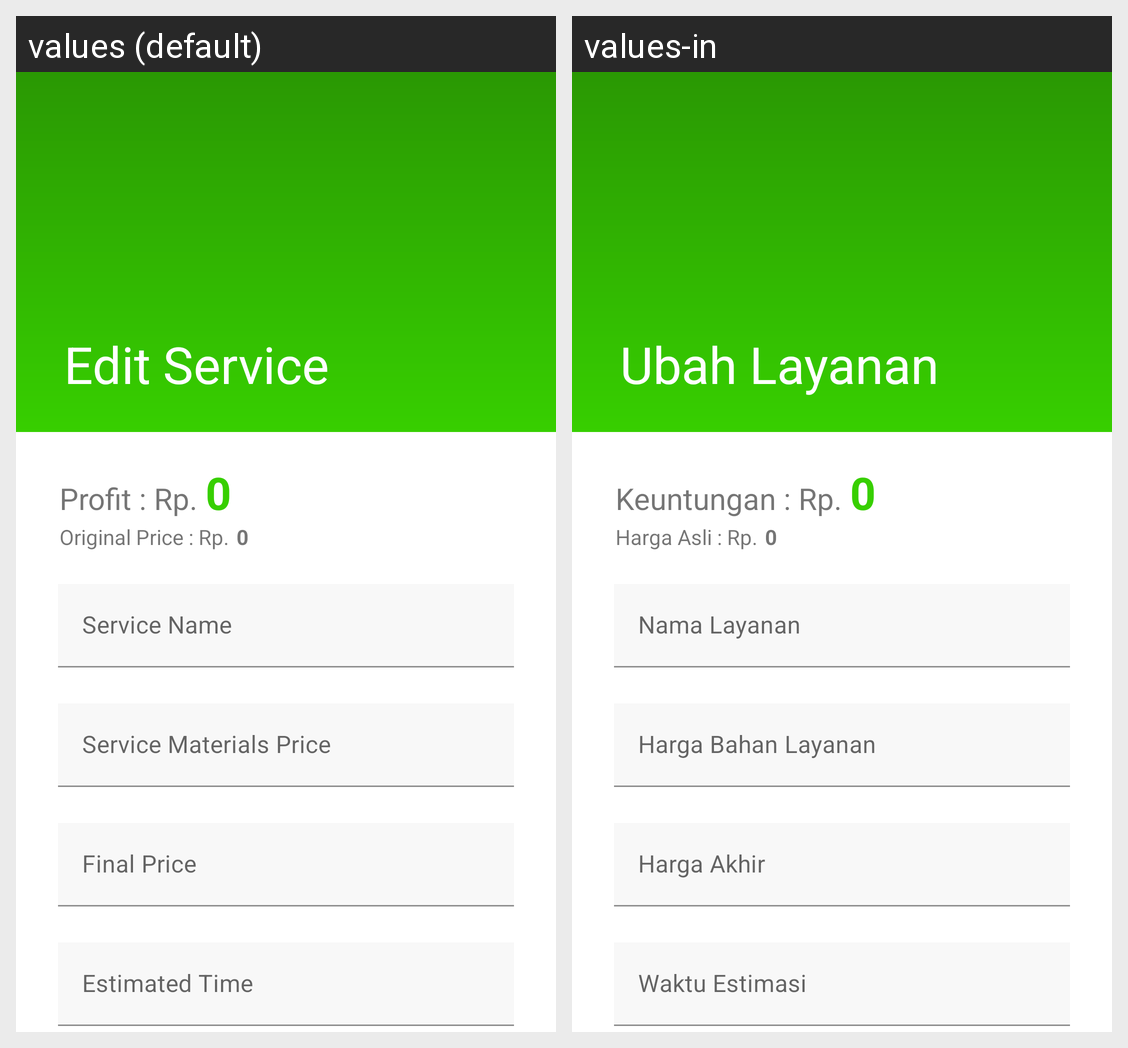

Locale-by-locale string values for the Android screen shown in this grid:
Android screen res/layout/activity_edit_services.xml rendered under 2 locales, left to right: values (default), values-in. Device: Nexus 5 (rendered at 1080×1920; each locale shown at half size, 540×960, under a caption strip naming it); theme Theme.BlessingOfShoes3.NoActionBar.
Strings drawn on this screen, with the default value and each locale's value (text and hints the layout hard-codes, and strings that could not be matched under every locale, appear in the picture but are not listed):

profit_rp
  values: Profit : Rp.
  values-in: Keuntungan : Rp.

original_price_rp
  values: Original Price : Rp.
  values-in: Harga Asli : Rp.

service_name
  values: Service Name
  values-in: Nama Layanan

service_materials_price
  values: Service Materials Price
  values-in: Harga Bahan Layanan

final_price
  values: Final Price
  values-in: Harga Akhir

estimated_time
  values: Estimated Time
  values-in: Waktu Estimasi
